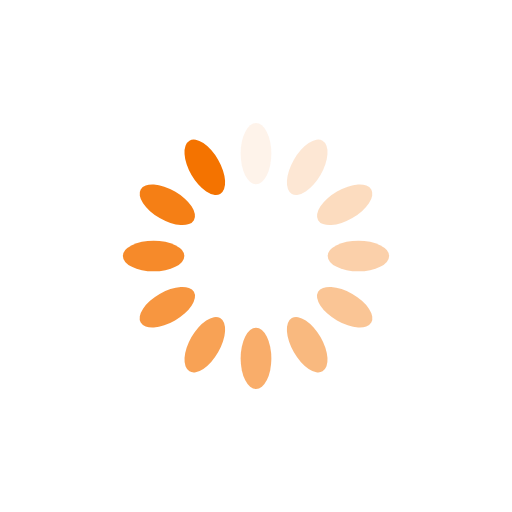
t = 0.00 s
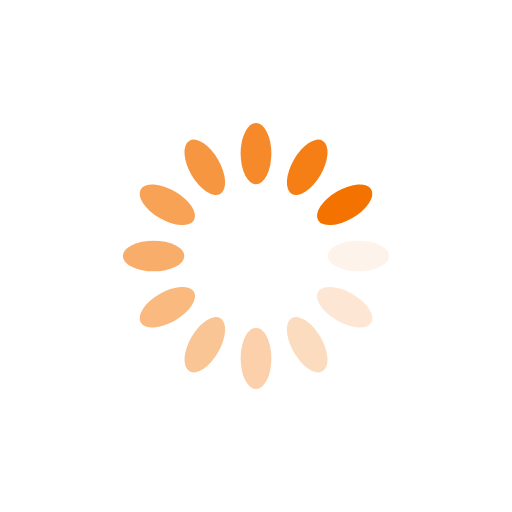
t = 0.25 s
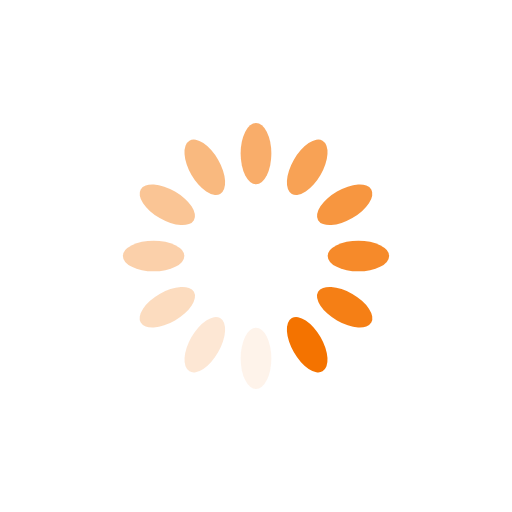
t = 0.50 s
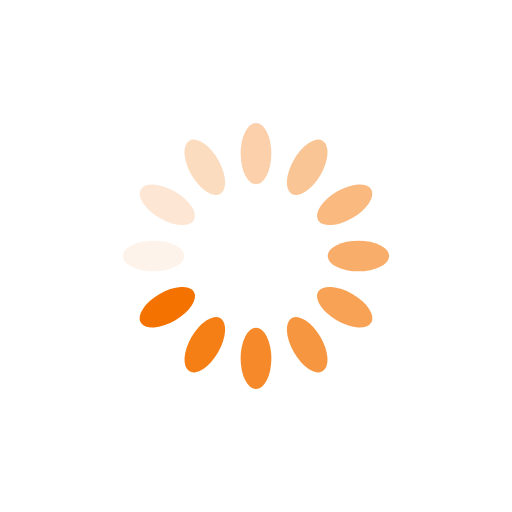
t = 0.75 s

The animated SVG that drew these frames (rendered in a browser with its animation timeline set to each time). Animation: 12 SMIL elements (animate=12); one cycle of 1.00 s, repeats indefinitely.

<?xml version="1.0" encoding="utf-8"?>
<svg xmlns="http://www.w3.org/2000/svg" xmlns:xlink="http://www.w3.org/1999/xlink" style="margin: auto; background: none; display: block; shape-rendering: auto;" width="200px" height="200px" viewBox="0 0 100 100" preserveAspectRatio="xMidYMid">
<g transform="rotate(0 50 50)">
  <rect x="47" y="24" rx="3" ry="6" width="6" height="12" fill="#f47300">
    <animate attributeName="opacity" values="1;0" keyTimes="0;1" dur="1s" begin="-0.9166666666666666s" repeatCount="indefinite"></animate>
  </rect>
</g><g transform="rotate(30 50 50)">
  <rect x="47" y="24" rx="3" ry="6" width="6" height="12" fill="#f47300">
    <animate attributeName="opacity" values="1;0" keyTimes="0;1" dur="1s" begin="-0.8333333333333334s" repeatCount="indefinite"></animate>
  </rect>
</g><g transform="rotate(60 50 50)">
  <rect x="47" y="24" rx="3" ry="6" width="6" height="12" fill="#f47300">
    <animate attributeName="opacity" values="1;0" keyTimes="0;1" dur="1s" begin="-0.75s" repeatCount="indefinite"></animate>
  </rect>
</g><g transform="rotate(90 50 50)">
  <rect x="47" y="24" rx="3" ry="6" width="6" height="12" fill="#f47300">
    <animate attributeName="opacity" values="1;0" keyTimes="0;1" dur="1s" begin="-0.6666666666666666s" repeatCount="indefinite"></animate>
  </rect>
</g><g transform="rotate(120 50 50)">
  <rect x="47" y="24" rx="3" ry="6" width="6" height="12" fill="#f47300">
    <animate attributeName="opacity" values="1;0" keyTimes="0;1" dur="1s" begin="-0.5833333333333334s" repeatCount="indefinite"></animate>
  </rect>
</g><g transform="rotate(150 50 50)">
  <rect x="47" y="24" rx="3" ry="6" width="6" height="12" fill="#f47300">
    <animate attributeName="opacity" values="1;0" keyTimes="0;1" dur="1s" begin="-0.5s" repeatCount="indefinite"></animate>
  </rect>
</g><g transform="rotate(180 50 50)">
  <rect x="47" y="24" rx="3" ry="6" width="6" height="12" fill="#f47300">
    <animate attributeName="opacity" values="1;0" keyTimes="0;1" dur="1s" begin="-0.4166666666666667s" repeatCount="indefinite"></animate>
  </rect>
</g><g transform="rotate(210 50 50)">
  <rect x="47" y="24" rx="3" ry="6" width="6" height="12" fill="#f47300">
    <animate attributeName="opacity" values="1;0" keyTimes="0;1" dur="1s" begin="-0.3333333333333333s" repeatCount="indefinite"></animate>
  </rect>
</g><g transform="rotate(240 50 50)">
  <rect x="47" y="24" rx="3" ry="6" width="6" height="12" fill="#f47300">
    <animate attributeName="opacity" values="1;0" keyTimes="0;1" dur="1s" begin="-0.25s" repeatCount="indefinite"></animate>
  </rect>
</g><g transform="rotate(270 50 50)">
  <rect x="47" y="24" rx="3" ry="6" width="6" height="12" fill="#f47300">
    <animate attributeName="opacity" values="1;0" keyTimes="0;1" dur="1s" begin="-0.16666666666666666s" repeatCount="indefinite"></animate>
  </rect>
</g><g transform="rotate(300 50 50)">
  <rect x="47" y="24" rx="3" ry="6" width="6" height="12" fill="#f47300">
    <animate attributeName="opacity" values="1;0" keyTimes="0;1" dur="1s" begin="-0.08333333333333333s" repeatCount="indefinite"></animate>
  </rect>
</g><g transform="rotate(330 50 50)">
  <rect x="47" y="24" rx="3" ry="6" width="6" height="12" fill="#f47300">
    <animate attributeName="opacity" values="1;0" keyTimes="0;1" dur="1s" begin="0s" repeatCount="indefinite"></animate>
  </rect>
</g>
<!-- [ldio] generated by https://loading.io/ --></svg>